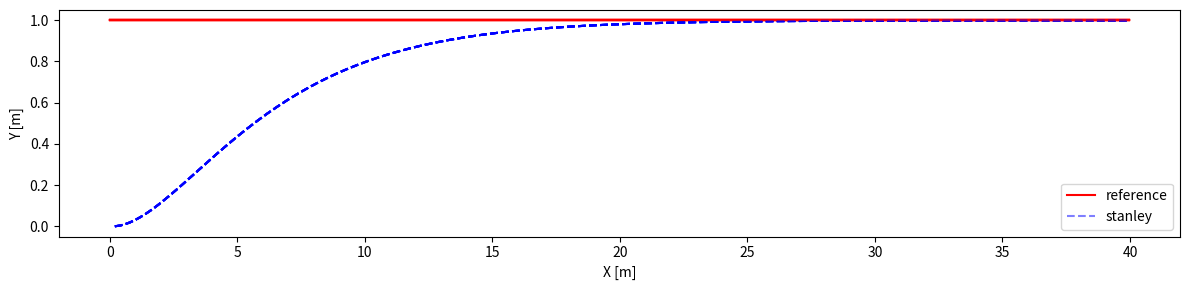

Write the Python code that produced this figure.
import numpy as np
import matplotlib.pyplot as plt

# paramters
dt = 0.1

k = 0.5  # control gain

# GV70 PARAMETERS
LENGTH = 4.715
WIDTH = 1.910
L = 2.875
BACKTOWHEEL = 1.0
WHEEL_LEN = 0.3  # [m]
WHEEL_WIDTH = 0.2  # [m]
TREAD = 0.8  # [m]

class VehicleModel(object):
    def __init__(self, x=0.0, y=0.0, yaw=0.0, v=0.0):
        self.x = x
        self.y = y
        self.yaw = yaw
        self.v = v

        self.max_steering = np.radians(30)

    def update(self, steer, a=0):
        steer = np.clip(steer, -self.max_steering, self.max_steering)
        self.x += self.v * np.cos(self.yaw) * dt
        self.y += self.v * np.sin(self.yaw) * dt
        self.yaw += self.v / L * np.tan(steer) * dt
        self.yaw = self.yaw % (2.0 * np.pi)
        self.v += a * dt


def normalize_angle(angle):
    while angle > np.pi:
        angle -= 2.0 * np.pi

    while angle < -np.pi:
        angle += 2.0 * np.pi

    return angle


def stanley_control(x, y, yaw, v, map_xs, map_ys, map_yaws):
    # find nearest point
    min_dist = 1e9
    min_index = 0
    n_points = len(map_xs)

    front_x = x + L * np.cos(yaw)
    front_y = y + L * np.sin(yaw)

    for i in range(n_points):
        dx = front_x - map_xs[i]
        dy = front_y - map_ys[i]

        dist = np.sqrt(dx * dx + dy * dy)
        if dist < min_dist:
            min_dist = dist
            min_index = i

    # compute cte at front axle
    map_x = map_xs[min_index]
    map_y = map_ys[min_index]
    map_yaw = map_yaws[min_index]
    dx = map_x - front_x
    dy = map_y - front_y

    perp_vec = [np.cos(yaw + np.pi/2), np.sin(yaw + np.pi/2)]
    cte = np.dot([dx, dy], perp_vec)

    # control law
    yaw_term = normalize_angle(map_yaw - yaw)
    cte_term = np.arctan2(k*cte, v)

    # steering
    steer = yaw_term + cte_term
    return steer


# map
target_y = 1.0
map_xs = np.linspace(0, 500, 500)
map_ys = np.ones_like(map_xs) * target_y
map_yaws = np.ones_like(map_xs) * 0.0

# vehicle
model = VehicleModel(x=0.0, y=0.0, yaw=0.0, v=2.0)
steer = 0


xs = []
ys = []
yaws = []
steers = []
ts = []
for step in range(200):
    # plt.clf()
    t = step * dt

    steer = stanley_control(model.x, model.y, model.yaw, model.v, map_xs, map_ys, map_yaws)
    steer = np.clip(steer, -model.max_steering, model.max_steering)
    model.update(steer)

    xs.append(model.x)
    ys.append(model.y)
    yaws.append(model.yaw)
    ts.append(t)
    steers.append(steer)

# plot car
plt.figure(figsize=(12, 3))
plt.plot([0, xs[-1]], [target_y, target_y], 'r-', label="reference")
plt.plot(xs, ys, 'b--', alpha=0.5, label="stanley")
for i in range(len(xs)):
    # plt.clf()
    if i % 20 == 0:
        plt.plot([0, xs[-1]], [target_y, target_y], 'r-')
        plt.plot(xs, ys, 'b--', alpha=0.5)
        x = xs[i]
        y = ys[i]
        yaw = yaws[i]
        steer = steers[i]
        print(steer*180/np.pi)
        '''
        outline = np.array([[-BACKTOWHEEL, (LENGTH - BACKTOWHEEL), (LENGTH - BACKTOWHEEL), -BACKTOWHEEL, -BACKTOWHEEL],
                            [WIDTH / 2, WIDTH / 2, - WIDTH / 2, -WIDTH / 2, WIDTH / 2]])
        fr_wheel = np.array([[WHEEL_LEN, -WHEEL_LEN, -WHEEL_LEN, WHEEL_LEN, WHEEL_LEN],
                             [-WHEEL_WIDTH, -WHEEL_WIDTH, WHEEL_WIDTH, WHEEL_WIDTH, -WHEEL_WIDTH]])

        rr_wheel = np.copy(fr_wheel)
        fl_wheel = np.copy(fr_wheel)
        rl_wheel = np.copy(rr_wheel)

        Rot1 = np.array([[np.cos(yaw), np.sin(yaw)],
                         [-np.sin(yaw), np.cos(yaw)]])
        Rot2 = np.array([[np.cos(steer+yaw), np.sin(steer+yaw)],
                         [-np.sin(steer+yaw), np.cos(steer+yaw)]])

        fr_wheel = (fr_wheel.T.dot(Rot2)).T
        fl_wheel = (fl_wheel.T.dot(Rot2)).T
        fr_wheel[0, :] += L * np.cos(yaw) - TREAD * np.sin(yaw)
        fl_wheel[0, :] += L * np.cos(yaw) + TREAD * np.sin(yaw)
        fr_wheel[1, :] += L * np.sin(yaw) + TREAD * np.cos(yaw)
        fl_wheel[1, :] += L * np.sin(yaw) - TREAD * np.cos(yaw)
        rr_wheel[1, :] += TREAD
        rl_wheel[1, :] -= TREAD

        outline = (outline.T.dot(Rot1)).T
        rr_wheel = (rr_wheel.T.dot(Rot1)).T
        rl_wheel = (rl_wheel.T.dot(Rot1)).T

        outline[0, :] += x
        outline[1, :] += y
        fr_wheel[0, :] += x
        fr_wheel[1, :] += y
        rr_wheel[0, :] += x
        rr_wheel[1, :] += y
        fl_wheel[0, :] += x
        fl_wheel[1, :] += y
        rl_wheel[0, :] += x
        rl_wheel[1, :] += y

        plt.plot(np.array(outline[0, :]).flatten(),
                 np.array(outline[1, :]).flatten(), 'k-', alpha=0.5)
        plt.plot(np.array(fr_wheel[0, :]).flatten(),
                 np.array(fr_wheel[1, :]).flatten(), 'k-')
        plt.plot(np.array(rr_wheel[0, :]).flatten(),
                 np.array(rr_wheel[1, :]).flatten(), 'k-')
        plt.plot(np.array(fl_wheel[0, :]).flatten(),
                 np.array(fl_wheel[1, :]).flatten(), 'k-')
        plt.plot(np.array(rl_wheel[0, :]).flatten(),
                 np.array(rl_wheel[1, :]).flatten(), 'k-')
        plt.plot(x, y, "bo")
        plt.axis("equal")
        # plt.pause(0.1)
        '''
plt.xlabel("X [m]")
plt.ylabel("Y [m]")
plt.legend(loc="best")
plt.tight_layout()
plt.savefig("stanley_method.png", dpi=300)
plt.show()